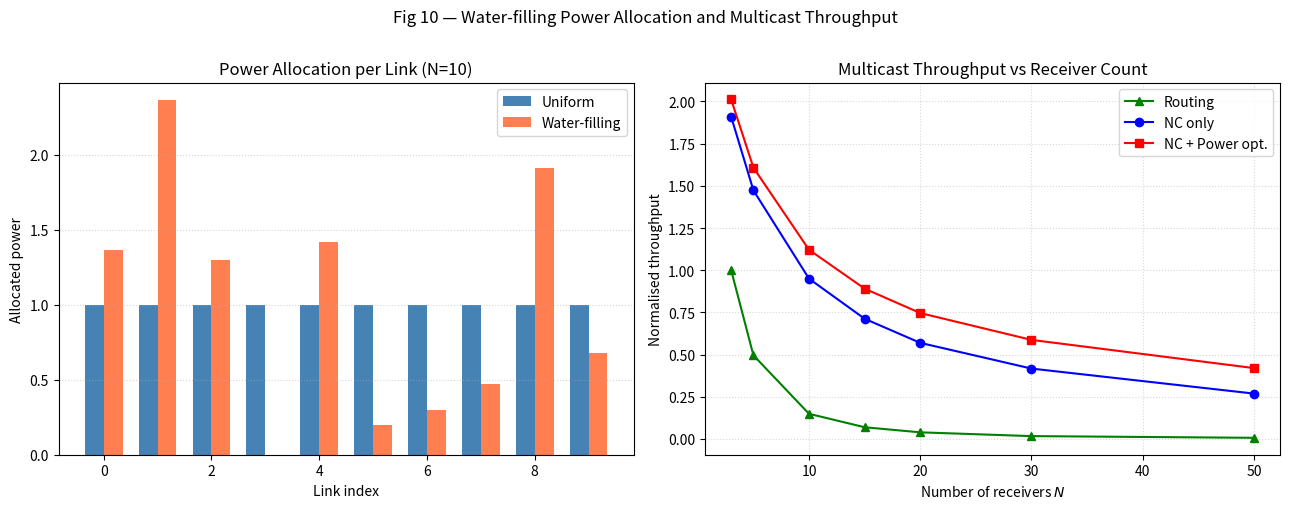

Source code (Python):
"""
Simulation 7 — Joint Power Optimisation + Multicast Throughput
Produces: Fig 10 (Water-filling + throughput vs N), Table IV

Setup (from paper Sec VII, VIII-D):
  - Single source, N receivers over independent Rayleigh links
  - Water-filling power allocation: P*_ij = (μ − N0/h_ij)^+
  - Compare: Routing, NC only (uniform power), NC + Water-filling
  - Average SNR ≈ 15 dB, total power budget P_total = 10
  - N ∈ {3, 5, 10, 15, 20, 30, 50} receivers
  - 1000 Rayleigh realisations per N
"""

import numpy as np
import matplotlib
matplotlib.use('Agg')
import matplotlib.pyplot as plt

P_TOTAL = 10.0
N0 = 1.0
OMEGA = 1.0
N_REAL = 1000
N_RECEIVERS = [3, 5, 10, 15, 20, 30, 50]


def generate_channel_gains(N):
    """Rayleigh: |h|^2 ~ Exp(1/Ω)."""
    return np.random.exponential(scale=OMEGA, size=N)


def uniform_power(N):
    return np.full(N, P_TOTAL / N)


def waterfill(h_gains, P_total, N0):
    """Classic water-filling: P_i = (μ − N0/h_i)^+, Σ P_i = P_total."""
    N = len(h_gains)
    inv_gains = N0 / h_gains
    sorted_idx = np.argsort(inv_gains)
    inv_sorted = inv_gains[sorted_idx]

    P_alloc = np.zeros(N)
    active = N
    for attempt in range(N):
        mu = (P_total + np.sum(inv_sorted[:active])) / active
        powers = mu - inv_sorted[:active]
        if np.all(powers >= 0):
            P_alloc[sorted_idx[:active]] = powers
            break
        active -= 1
        if active == 0:
            P_alloc[sorted_idx[0]] = P_total
            break
    return P_alloc


def link_capacity(P, h, N0):
    return np.log2(1 + P * h / N0)


def multicast_rate_routing(h_gains, P_alloc, N0):
    """Routing: min-rate across all receivers (bottleneck link)."""
    caps = link_capacity(P_alloc, h_gains, N0)
    return np.min(caps)


def multicast_rate_nc(h_gains, P_alloc, N0):
    """NC: all links contribute to a shared coded stream → average capacity."""
    caps = link_capacity(P_alloc, h_gains, N0)
    return np.mean(caps)


# ── Sweep over N ──────────────────────────────────────────────────────────────
thr_routing = np.zeros(len(N_RECEIVERS))
thr_nc_only = np.zeros(len(N_RECEIVERS))
thr_nc_wf = np.zeros(len(N_RECEIVERS))

for ni, N in enumerate(N_RECEIVERS):
    acc_rt, acc_nc, acc_wf = 0.0, 0.0, 0.0
    for _ in range(N_REAL):
        h = generate_channel_gains(N)

        P_uni = uniform_power(N)
        acc_rt += multicast_rate_routing(h, P_uni, N0)
        acc_nc += multicast_rate_nc(h, P_uni, N0)

        P_wf = waterfill(h, P_TOTAL, N0)
        acc_wf += multicast_rate_nc(h, P_wf, N0)

    thr_routing[ni] = acc_rt / N_REAL
    thr_nc_only[ni] = acc_nc / N_REAL
    thr_nc_wf[ni] = acc_wf / N_REAL

# Normalise to routing at N=3 for the paper's "normalised throughput" metric
norm = thr_routing[0] if thr_routing[0] > 0 else 1.0
thr_routing_n = thr_routing / norm
thr_nc_only_n = thr_nc_only / norm
thr_nc_wf_n = thr_nc_wf / norm

# ── Table IV ──────────────────────────────────────────────────────────────────
print("=== Table IV: Multicast Performance Under Joint Optimisation ===")
print(f"{'Metric':<28s} {'Routing':>10s} {'NC Only':>10s} {'NC+Power':>10s}")
print("-" * 60)
for tag, idx_N in [('Throughput (N=3)', 0), ('Throughput (N=20)', 4), ('Throughput (N=50)', 6)]:
    print(f"{tag:<28s} {thr_routing_n[idx_N]:10.1f} {thr_nc_only_n[idx_N]:10.1f} {thr_nc_wf_n[idx_N]:10.1f}")
ee_rt, ee_nc, ee_wf = 1.0, thr_nc_only_n[0], thr_nc_wf_n[0]
print(f"{'ηEE gain vs routing':<28s} {ee_rt:9.1f}× {ee_nc:9.1f}× {ee_wf:9.1f}×")

# ── Fig 10 left: Water-filling example for one realisation ────────────────────
fig, (ax_left, ax_right) = plt.subplots(1, 2, figsize=(13, 5))

h_example = generate_channel_gains(10)
P_uni_ex = uniform_power(10)
P_wf_ex = waterfill(h_example, P_TOTAL, N0)

x = np.arange(10)
width = 0.35
ax_left.bar(x - width / 2, P_uni_ex, width, label='Uniform', color='steelblue')
ax_left.bar(x + width / 2, P_wf_ex, width, label='Water-filling', color='coral')
ax_left.set_xlabel('Link index')
ax_left.set_ylabel('Allocated power')
ax_left.set_title('Power Allocation per Link (N=10)')
ax_left.legend()
ax_left.grid(True, axis='y', ls=':', alpha=0.5)

# ── Fig 10 right: Normalised throughput vs N ──────────────────────────────────
ax_right.plot(N_RECEIVERS, thr_routing_n, 'g-^', ms=6, lw=1.5, label='Routing')
ax_right.plot(N_RECEIVERS, thr_nc_only_n, 'b-o', ms=6, lw=1.5, label='NC only')
ax_right.plot(N_RECEIVERS, thr_nc_wf_n, 'r-s', ms=6, lw=1.5, label='NC + Power opt.')
ax_right.set_xlabel('Number of receivers $N$')
ax_right.set_ylabel('Normalised throughput')
ax_right.set_title('Multicast Throughput vs Receiver Count')
ax_right.legend()
ax_right.grid(True, ls=':', alpha=0.5)

fig.suptitle('Fig 10 — Water-filling Power Allocation and Multicast Throughput', y=1.01)
fig.tight_layout()
fig.savefig('fig10_waterfilling.png', dpi=200)
plt.show()
print("\nDone — saved fig10_waterfilling.png and printed Table IV.")
